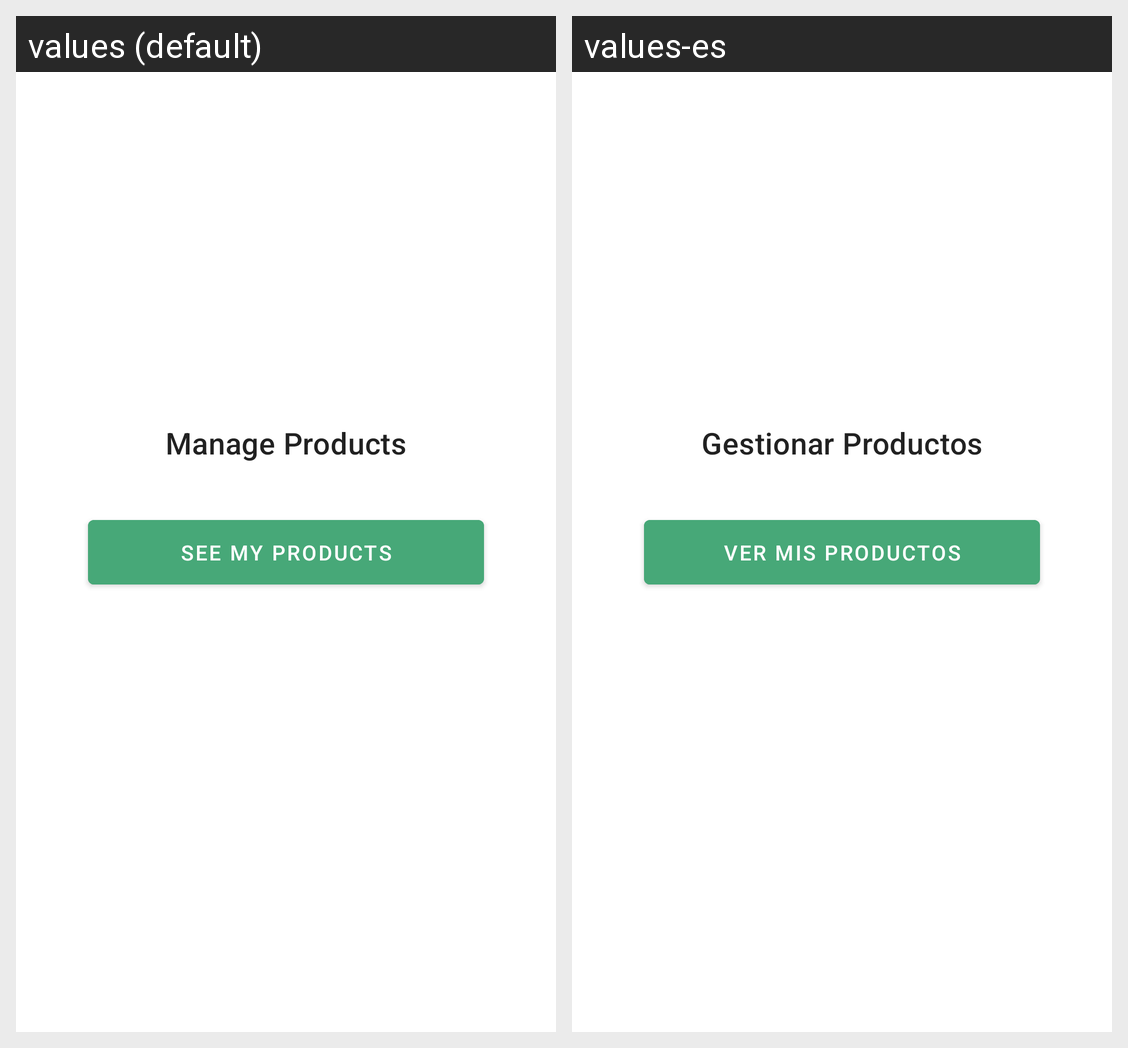

Strings drawn on this Android screen and how each of the app's shown locales translates them:
Android screen res/layout/fragment_products_options.xml rendered under 2 locales, left to right: values (default), values-es. Device: Nexus 5 (rendered at 1080×1920; each locale shown at half size, 540×960, under a caption strip naming it); theme Theme.PureHarvest.
Strings drawn on this screen, with the default value and each locale's value (text and hints the layout hard-codes, and strings that could not be matched under every locale, appear in the picture but are not listed):

title_manage_products
  values: Manage Products
  values-es: Gestionar Productos

button_see_my_products
  values: See My Products
  values-es: Ver Mis Productos
